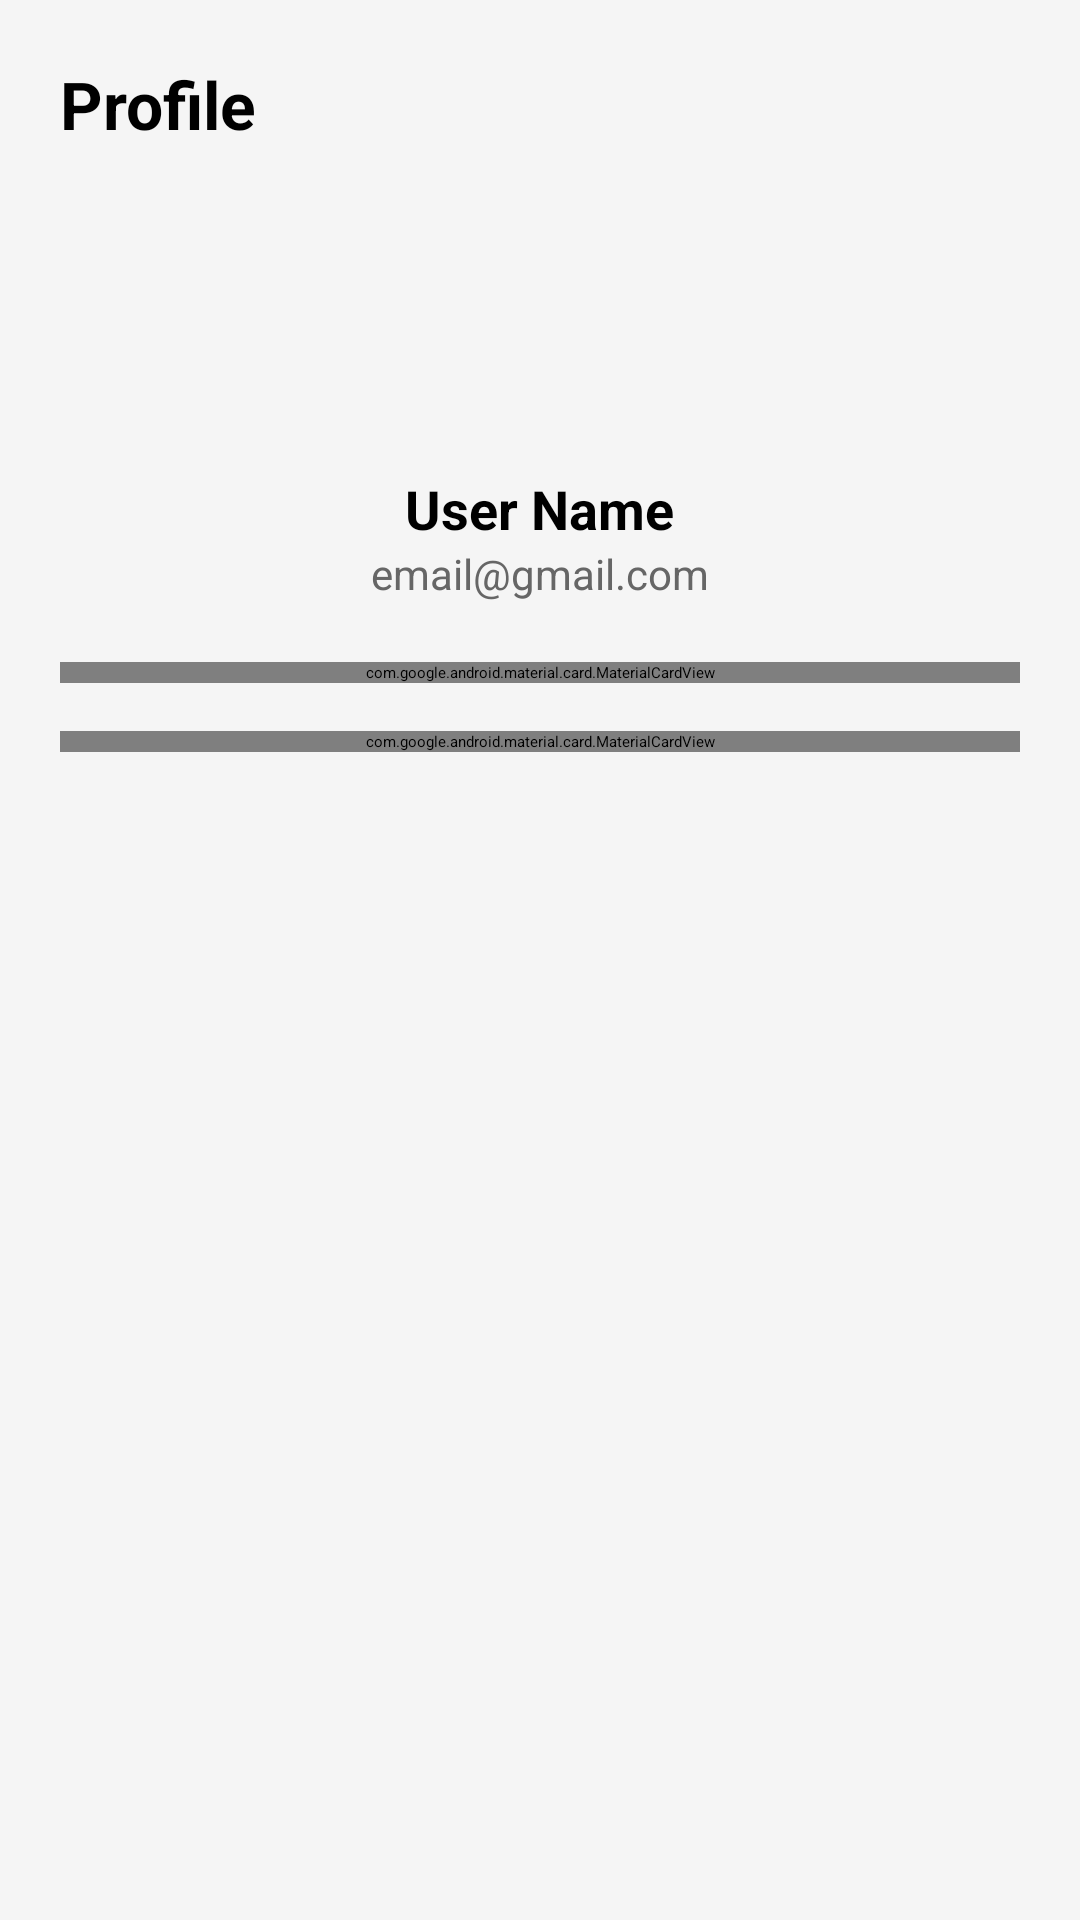

This screen was rendered from an Android layout file. Write that file and the resources it references.
<!-- AndroidManifest.xml: application theme Theme.LostandFound -->
<!-- res/layout/fragment_profile.xml -->
<?xml version="1.0" encoding="utf-8"?>
<ScrollView xmlns:android="http://schemas.android.com/apk/res/android"
    xmlns:app="http://schemas.android.com/apk/res-auto"
    android:layout_width="match_parent"
    android:layout_height="match_parent"
    android:background="@color/background">

    <LinearLayout
        android:layout_width="match_parent"
        android:layout_height="wrap_content"
        android:orientation="vertical"
        android:padding="20dp">

        
        <TextView
            android:text="Profile"
            android:layout_width="wrap_content"
            android:layout_height="wrap_content"
            android:layout_marginBottom="16dp"
            android:textSize="22sp"
            android:textStyle="bold" 
            android:textColor="@color/text_primary"/>

        
        <ImageView
            android:id="@+id/profileImage"
            android:layout_width="80dp"
            android:layout_height="80dp"
            android:layout_gravity="center"
            android:layout_marginBottom="12dp"
            android:src="@android:drawable/sym_def_app_icon" />

        
        <TextView
            android:id="@+id/userName"
            android:layout_width="wrap_content"
            android:layout_height="wrap_content"
            android:layout_gravity="center"
            android:text="User Name"
            android:textSize="18sp"
            android:textStyle="bold" 
            android:textColor="@color/text_primary"/>

        
        <TextView
            android:id="@+id/userEmail"
            android:layout_width="wrap_content"
            android:layout_height="wrap_content"
            android:layout_gravity="center"
            android:layout_marginBottom="20dp"
            android:text="email@gmail.com"
            android:textColor="@color/text_secondary"
            android:textSize="14sp" />


        
        <com.google.android.material.card.MaterialCardView
        android:layout_width="match_parent"
        android:layout_height="wrap_content"
        app:cardCornerRadius="16dp"
        app:cardElevation="4dp"
        app:cardBackgroundColor="@color/card">

    <LinearLayout
        android:orientation="vertical"
        android:padding="8dp"
        android:layout_width="match_parent"
        android:layout_height="wrap_content">

        
<LinearLayout
    android:id="@+id/myItemsOption"
    android:orientation="horizontal"
    android:padding="14dp"
    android:gravity="center_vertical"
    android:background="?attr/selectableItemBackground"
    android:layout_width="match_parent"
    android:layout_height="wrap_content">

    <ImageView
        android:src="@android:drawable/ic_menu_agenda"
        android:layout_width="24dp"
        android:layout_height="24dp"/>

    <TextView
        android:text="My Items"
        android:textSize="16sp"
        android:layout_marginStart="12dp"
        android:layout_weight="1"
        android:layout_width="0dp"
        android:layout_height="wrap_content"
        android:textColor="@color/text_primary"/>

    <TextView
        android:layout_width="wrap_content"
        android:layout_height="wrap_content"
        android:textColor="#888"
        android:textSize="18sp" />
</LinearLayout>

        
        

        
        <LinearLayout
            android:id="@+id/helpOption"
            android:orientation="horizontal"
            android:padding="14dp"
            android:gravity="center_vertical"
            android:background="?attr/selectableItemBackground"
            android:layout_width="match_parent"
            android:layout_height="wrap_content"
            android:textColor="@color/text_primary">

            <ImageView
                android:src="@android:drawable/ic_menu_help"
                android:layout_width="24dp"
                android:layout_height="24dp"/>

            <TextView
                android:text="Help"
                android:textSize="16sp"
                android:layout_marginStart="12dp"
                android:layout_weight="1"
                android:layout_width="0dp"
                android:layout_height="wrap_content"/>

            <TextView
                android:layout_width="wrap_content"
                android:layout_height="wrap_content"
                android:textColor="#888"
                android:textSize="18sp" />
        </LinearLayout>

        
        <LinearLayout
            android:id="@+id/shareOption"
            android:orientation="horizontal"
            android:padding="14dp"
            android:gravity="center_vertical"
            android:background="?attr/selectableItemBackground"
            android:layout_width="match_parent"
            android:layout_height="wrap_content"
            android:textColor="@color/text_primary">

            <ImageView
                android:src="@android:drawable/ic_menu_share"
                android:layout_width="24dp"
                android:layout_height="24dp"/>

            <TextView
                android:text="Share App"
                android:textSize="16sp"
                android:layout_marginStart="12dp"
                android:layout_weight="1"
                android:layout_width="0dp"
                android:layout_height="wrap_content"/>

            <TextView
                android:layout_width="wrap_content"
                android:layout_height="wrap_content"
                android:textColor="#888"
                android:textSize="18sp" />
        </LinearLayout>

        
        <LinearLayout
            android:id="@+id/aboutOption"
            android:orientation="horizontal"
            android:padding="14dp"
            android:gravity="center_vertical"
            android:background="?attr/selectableItemBackground"
            android:layout_width="match_parent"
            android:layout_height="wrap_content"
            android:textColor="@color/text_primary">

            <ImageView
                android:src="@android:drawable/ic_menu_info_details"
                android:layout_width="24dp"
                android:layout_height="24dp"/>

            <TextView
                android:text="About Us"
                android:textSize="16sp"
                android:layout_marginStart="12dp"
                android:layout_weight="1"
                android:layout_width="0dp"
                android:layout_height="wrap_content"/>

            <TextView
                android:layout_width="wrap_content"
                android:layout_height="wrap_content"
                android:textColor="@color/text_secondary"
                android:textSize="18sp" />
        </LinearLayout>

    </LinearLayout>

</com.google.android.material.card.MaterialCardView>
                    
            <com.google.android.material.card.MaterialCardView
    android:layout_width="match_parent"
    android:layout_height="wrap_content"
    android:layout_marginTop="16dp"
    app:cardCornerRadius="16dp"
    app:cardElevation="3dp"
    app:cardBackgroundColor="@color/logout_bg">

    <LinearLayout
        android:id="@+id/logoutBtn"
        android:orientation="horizontal"
        android:padding="14dp"
        android:gravity="center_vertical"
        android:background="?attr/selectableItemBackground"
        android:layout_width="match_parent"
        android:layout_height="wrap_content">

        
        <ImageView
            android:src="@android:drawable/ic_lock_power_off"
            android:tint="#D32F2F"
            android:layout_width="24dp"
            android:layout_height="24dp"/>

        
        <TextView
            android:text="Logout"
            android:background="?attr/selectableItemBackground"
            android:textSize="16sp"
            android:textStyle="bold"
            android:textColor="#D32F2F"
            android:layout_marginStart="12dp"
            android:layout_width="wrap_content"
            android:layout_height="wrap_content"/>

    </LinearLayout>

</com.google.android.material.card.MaterialCardView>
    </LinearLayout>

</ScrollView>
<!-- resources referenced by this layout -->
<resources>
  <color name="background">#F5F5F5</color>
  <color name="card">#FFFFFF</color>
  <color name="logout_bg">#FFF1F1</color>
  <color name="text_primary">#000000</color>
  <color name="text_secondary">#666666</color>
</resources>
